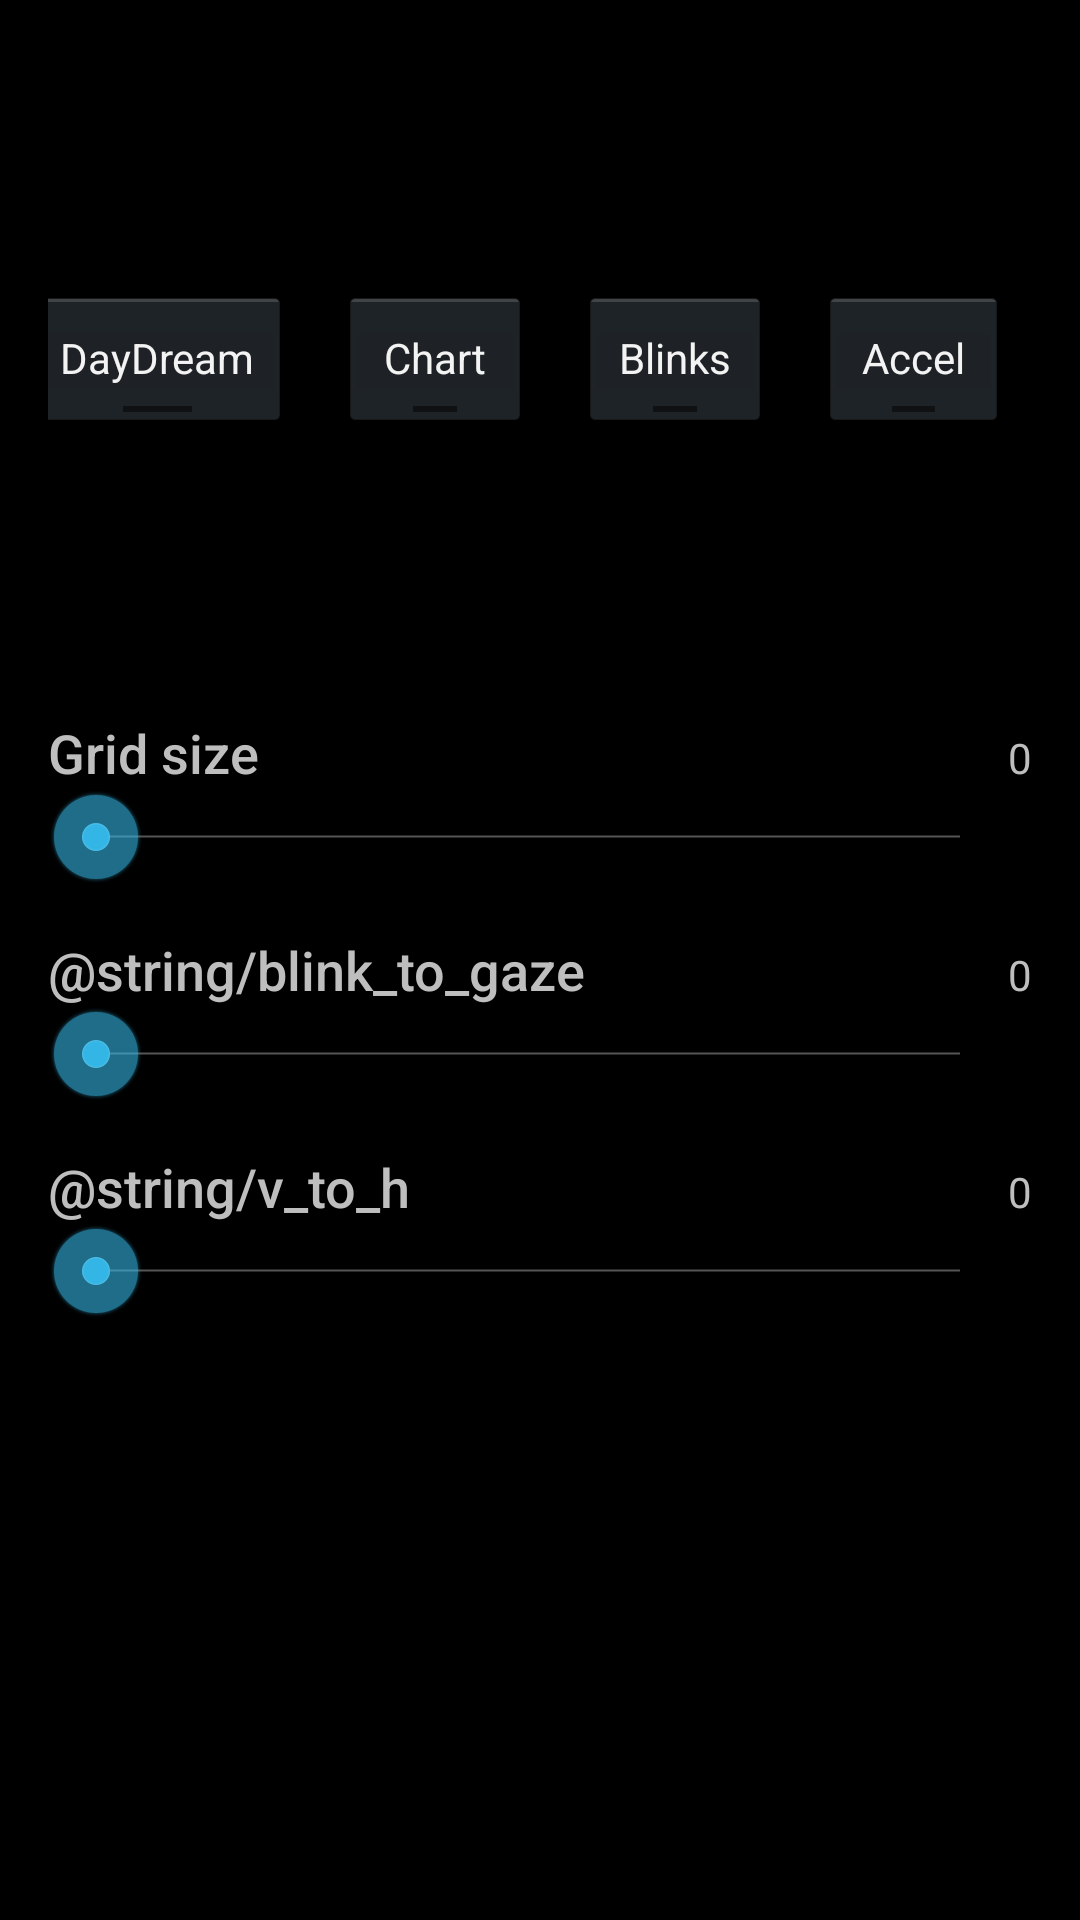

This screen was rendered from an Android layout file. Write that file and the resources it references.
<!-- AndroidManifest.xml: application theme AppTheme -->
<!-- res/layout/fragment_settings.xml -->
<RelativeLayout xmlns:android="http://schemas.android.com/apk/res/android"
    xmlns:tools="http://schemas.android.com/tools"
    android:layout_width="wrap_content"
    android:layout_height="wrap_content"
    android:padding="@dimen/activity_horizontal_margin"
    tools:context="care.dovetail.tracker.MainActivity" >

    <LinearLayout
        android:orientation="horizontal"
        android:layout_width="match_parent"
        android:layout_height="wrap_content"
        android:id="@+id/toggles"
        android:layout_alignParentTop="true"
        android:layout_alignParentStart="true"
        android:gravity="center">

        <ToggleButton
            android:id="@+id/dayDream"
            android:layout_width="wrap_content"
            android:layout_height="wrap_content"
            android:textOff="@string/day_dream"
            android:textOn="@string/day_dream"/>
        <ToggleButton
            android:id="@+id/showChart"
            android:layout_width="wrap_content"
            android:layout_height="wrap_content"
            android:layout_marginLeft="@dimen/activity_horizontal_margin"
            android:textOff="@string/chart"
            android:textOn="@string/chart"/>
        <ToggleButton
            android:id="@+id/showBlinks"
            android:layout_width="wrap_content"
            android:layout_height="wrap_content"
            android:layout_marginLeft="@dimen/activity_horizontal_margin"
            android:textOff="@string/blinks"
            android:textOn="@string/blinks"/>
        <ToggleButton
            android:id="@+id/showAccel"
            android:layout_width="wrap_content"
            android:layout_height="wrap_content"
            android:layout_marginLeft="@dimen/activity_horizontal_margin"
            android:textOff="@string/accelerometer"
            android:textOn="@string/accelerometer"/>
        <ToggleButton
            android:id="@+id/whackAMole"
            android:layout_width="wrap_content"
            android:layout_height="wrap_content"
            android:layout_marginLeft="@dimen/activity_horizontal_margin"
            android:textOff="@string/whack_a_mole"
            android:textOn="@string/whack_a_mole"/>
    </LinearLayout>

    <TextView
        android:text="@string/grid_size"
        android:layout_width="wrap_content"
        android:layout_height="wrap_content"
        android:id="@+id/num_steps_label"
        android:layout_gravity="center_vertical"
        android:textAppearance="@android:style/TextAppearance.DeviceDefault.Medium"
        android:layout_below="@+id/toggles"
        android:layout_alignParentStart="true"
        android:layout_marginTop="@dimen/activity_vertical_margin"/>

    <SeekBar
        android:layout_width="200dp"
        android:layout_height="wrap_content"
        android:layout_alignParentStart="true"
        android:layout_below="@+id/num_steps_label"
        android:id="@+id/num_steps"
        android:max="15"
        android:layout_toStartOf="@+id/num_steps_value"/>

    <TextView
        android:id="@+id/num_steps_value"
        android:text="0"
        android:layout_width="wrap_content"
        android:layout_height="wrap_content"
        android:layout_alignBaseline="@+id/num_steps_label"
        android:layout_alignParentEnd="true" />

    <TextView
        android:text="@string/blink_to_gaze"
        android:layout_width="wrap_content"
        android:layout_height="wrap_content"
        android:id="@+id/blink_to_gaze_label"
        android:layout_gravity="center_vertical"
        android:textAppearance="@android:style/TextAppearance.DeviceDefault.Medium"
        android:layout_below="@+id/num_steps"
        android:layout_alignParentStart="true"
        android:layout_marginTop="@dimen/activity_vertical_margin"/>

    <SeekBar
        android:layout_width="200dp"
        android:layout_height="wrap_content"
        android:layout_alignParentStart="true"
        android:layout_below="@+id/blink_to_gaze_label"
        android:id="@+id/blink_to_gaze"
        android:max="15"
        android:layout_toStartOf="@+id/blink_to_gaze_value"/>

    <TextView
        android:id="@+id/blink_to_gaze_value"
        android:text="0"
        android:layout_width="wrap_content"
        android:layout_height="wrap_content"
        android:layout_alignBaseline="@+id/blink_to_gaze_label"
        android:layout_alignParentEnd="true" />

    <TextView
        android:text="@string/v_to_h"
        android:layout_width="wrap_content"
        android:layout_height="wrap_content"
        android:id="@+id/v_to_h_label"
        android:layout_gravity="center_vertical"
        android:textAppearance="@android:style/TextAppearance.DeviceDefault.Medium"
        android:layout_below="@+id/blink_to_gaze"
        android:layout_alignParentStart="true"
        android:layout_marginTop="@dimen/activity_vertical_margin"/>

    <SeekBar
        android:layout_width="200dp"
        android:layout_height="wrap_content"
        android:id="@+id/v_to_h"
        android:max="10"
        android:layout_below="@+id/v_to_h_label"
        android:layout_alignParentStart="true"
        android:layout_toStartOf="@+id/v_to_h_value"/>

    <TextView
        android:id="@+id/v_to_h_value"
        android:text="0"
        android:layout_width="wrap_content"
        android:layout_height="wrap_content"
        android:layout_alignBaseline="@+id/v_to_h_label"
        android:layout_alignParentEnd="true" />

</RelativeLayout>
<!-- resources referenced by this layout -->
<resources>
  <dimen name="activity_horizontal_margin">16dp</dimen>
  <dimen name="activity_vertical_margin">16dp</dimen>
  <string name="accelerometer">Accel</string>
  <string name="blinks">Blinks</string>
  <string name="chart">Chart</string>
  <string name="day_dream">DayDream</string>
  <string name="grid_size">Grid size</string>
  <string name="whack_a_mole">Whack-A-Mole</string>
  <style name="AppTheme" parent="AppBaseTheme">
          
      </style>
  <style name="AppBaseTheme" parent="android:Theme.Holo.NoActionBar">
          
      </style>
</resources>
